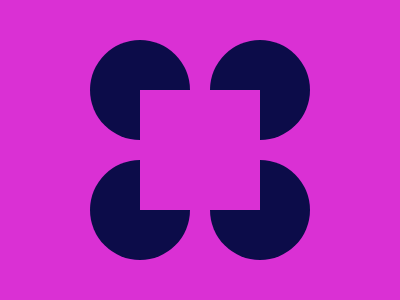

Reproduce this picture with HTML and CSS.

<!DOCTYPE html>
<html lang="en">

<head>
  <meta charset="UTF-8">
  <meta name="viewport" content="width=device-width, initial-scale=1.0">
  <title>Document</title>
  <style>
    body {
  width: 400px;
  height: 300px;
  background: #DA30D4;
  margin: 0;
  position: relative;
}

.round {
  width: 100px;
  height: 100px;
  background: #0C0C49;
  border-radius: 50%;
  position: absolute;
  left: 90px;
  top: 40px;
  box-shadow: #0C0C49 120px 0;
}

.sec {
  top: 160px;
}

.square {
  width: 120px;
  height: 120px;
  background: #DA30D4;
  position: absolute;
  left: 140px;
  top: 90px;
}
  </style>
</head>

<body>
  <div class="round"></div>
  <div class="round sec"></div>
  <div class="square"></div>
</body>

</html>